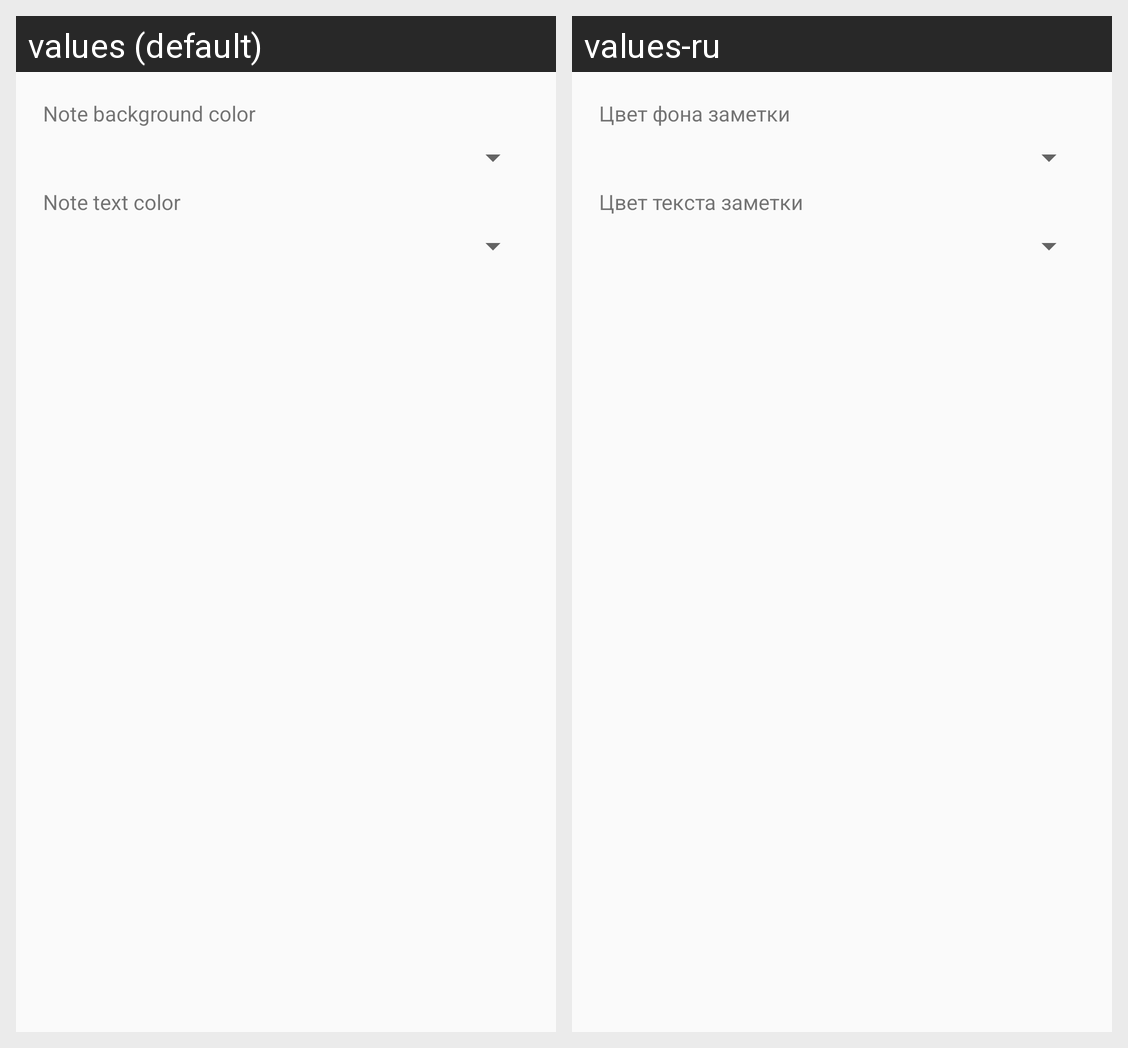

Locale-by-locale string values for the Android screen shown in this grid:
Android screen res/layout/note_color_dialog_layout.xml rendered under 2 locales, left to right: values (default), values-ru. Device: Nexus 5 (rendered at 1080×1920; each locale shown at half size, 540×960, under a caption strip naming it); theme Theme.SimpleNotes.
Strings drawn on this screen, with the default value and each locale's value (text and hints the layout hard-codes, and strings that could not be matched under every locale, appear in the picture but are not listed):

note_background_color
  values: Note background color
  values-ru: Цвет фона заметки

note_text_color
  values: Note text color
  values-ru: Цвет текста заметки
